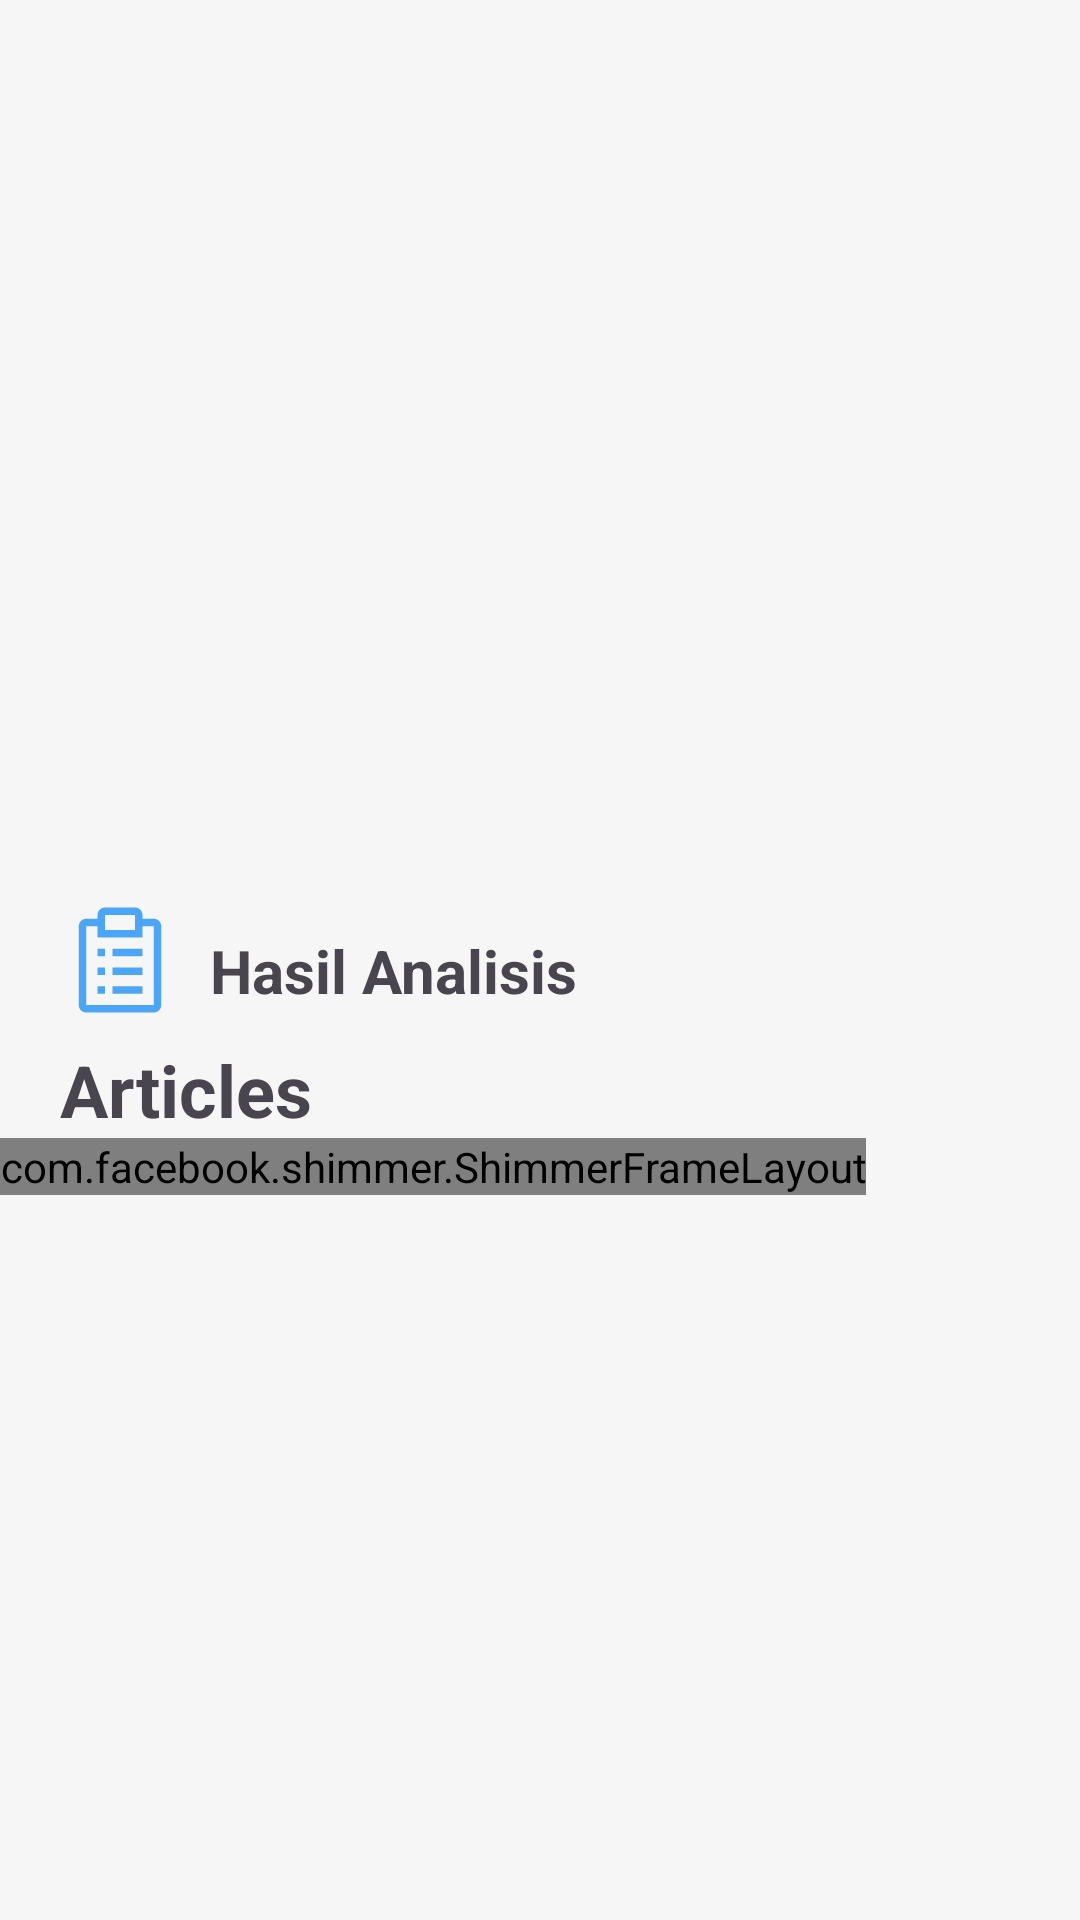

Reconstruct the res/layout file that produces this screen, plus the resources it refers to.
<!-- AndroidManifest.xml: application theme Theme.Asclepius -->
<!-- res/layout/activity_result.xml -->
<?xml version="1.0" encoding="utf-8"?>
<ScrollView xmlns:android="http://schemas.android.com/apk/res/android"
    xmlns:tools="http://schemas.android.com/tools"
    xmlns:app="http://schemas.android.com/apk/res-auto"
    android:layout_width="match_parent"
    android:layout_height="match_parent"
    android:background="@color/gray"
    tools:context=".view.result.ResultActivity">

    <LinearLayout
        android:layout_width="match_parent"
        android:layout_height="wrap_content"
        android:orientation="vertical">

        <ImageView
            android:id="@+id/result_image"
            android:layout_width="match_parent"
            android:layout_height="300dp"
            android:scaleType="fitCenter"
            app:srcCompat="@drawable/ic_place_holder"
            android:contentDescription="@string/analyze" />
        <LinearLayout
            android:layout_width="match_parent"
            android:layout_height="wrap_content"
            android:layout_marginStart="20dp"
            tools:ignore="UseCompoundDrawables">
            <ImageView
                android:layout_width="40dp"
                android:layout_height="40dp"
                android:src="@drawable/carbon_result"
                android:contentDescription="@string/app_name" />
            <TextView
                android:id="@+id/result_text"
                android:layout_width="wrap_content"
                android:layout_height="wrap_content"
                android:layout_margin="10dp"
                android:textSize="20sp"
                android:textStyle="bold"
                android:text="@string/result" />
        </LinearLayout>
        <TextView
            android:layout_width="wrap_content"
            android:layout_height="wrap_content"
            android:text="@string/articles"
            android:textSize="24sp"
            android:textStyle="bold"
            android:layout_marginStart="20dp"
            />
        
        <com.facebook.shimmer.ShimmerFrameLayout
            android:layout_width="wrap_content"
            android:layout_height="wrap_content"
            android:id="@+id/shimmer_layout"
            >
            <LinearLayout
                android:layout_width="wrap_content"
                android:layout_height="wrap_content"
                android:layout_marginHorizontal="20dp"
                android:orientation="vertical"
                >
                <include layout="@layout/news_card_shimmer"/>
                <include layout="@layout/news_card_shimmer"/>
                <include layout="@layout/news_card_shimmer"/>
            </LinearLayout>
        </com.facebook.shimmer.ShimmerFrameLayout>

        <androidx.recyclerview.widget.RecyclerView
            android:id="@+id/rvNews"
            android:visibility="gone"
            android:layout_marginTop="4dp"
            android:layout_marginHorizontal="20dp"
            android:layout_width="match_parent"
            android:layout_height="wrap_content"/>
    </LinearLayout>
</ScrollView>
<!-- res/layout/news_card_shimmer.xml (included above) -->
<?xml version="1.0" encoding="utf-8"?>
<androidx.cardview.widget.CardView xmlns:android="http://schemas.android.com/apk/res/android"
    xmlns:tools="http://schemas.android.com/tools"
    android:layout_width="match_parent"
    android:layout_gravity="center"
    android:layout_marginVertical="14dp"
    android:layout_height="wrap_content">
    <LinearLayout
        android:layout_width="match_parent"
        android:layout_height="wrap_content"
        android:orientation="vertical"
        >
        <LinearLayout
            android:layout_width="match_parent"
            android:layout_height="wrap_content"
            android:orientation="horizontal"
            tools:ignore="UselessParent">
            <ImageView
                android:id="@+id/news_image"
                android:layout_width="150dp"
                android:layout_height="match_parent"
                android:layout_margin="10dp"
                android:scaleType="centerCrop"
                android:background="@color/shimmerColor"
                android:contentDescription="@string/articles" />
            <TextView
                android:id="@+id/newsTitle"
                android:layout_marginTop="10dp"
                android:layout_marginEnd="10dp"
                android:layout_marginBottom="10dp"
                android:layout_width="wrap_content"
                android:layout_height="wrap_content"
                android:background="@color/shimmerColor"
                android:text="@string/titles"
                android:textColor="@color/shimmerColor"
                android:textSize="20sp"
                android:lines="4"
                android:textStyle="bold"
                android:ellipsize="end"
                />
        </LinearLayout>
        <TextView
            android:id="@+id/newsDescription"
            android:layout_width="match_parent"
            android:layout_height="wrap_content"
            android:lines="3"
            android:layout_marginHorizontal="10dp"
            android:paddingHorizontal="10dp"
            android:paddingBottom="10dp"
            android:ellipsize="end"
            android:background="@color/shimmerColor"
            />
    </LinearLayout>
</androidx.cardview.widget.CardView>
<!-- resources referenced by this layout -->
<resources>
  <color name="gray">#FFF6F6F6</color>
  <color name="shimmerColor">#C2C2C2</color>
  <!-- drawable carbon_result (drawable) -->
  <vector xmlns:android="http://schemas.android.com/apk/res/android"
      android:width="100dp"
      android:height="100dp"
      android:viewportWidth="100"
      android:viewportHeight="100">
    <path
        android:pathData="M43.75,71.88H68.75V78.13H43.75V71.88ZM31.25,71.88H37.5V78.13H31.25V71.88ZM43.75,56.25H68.75V62.5H43.75V56.25ZM31.25,56.25H37.5V62.5H31.25V56.25ZM43.75,40.63H68.75V46.88H43.75V40.63ZM31.25,40.63H37.5V46.88H31.25V40.63Z"
        android:fillColor="#4BA6F8"/>
    <path
        android:pathData="M78.13,15.63H68.75V12.5C68.75,10.84 68.09,9.25 66.92,8.08C65.75,6.91 64.16,6.25 62.5,6.25H37.5C35.84,6.25 34.25,6.91 33.08,8.08C31.91,9.25 31.25,10.84 31.25,12.5V15.63H21.88C20.22,15.63 18.63,16.28 17.46,17.46C16.28,18.63 15.63,20.22 15.63,21.88V87.5C15.63,89.16 16.28,90.75 17.46,91.92C18.63,93.09 20.22,93.75 21.88,93.75H78.13C79.78,93.75 81.37,93.09 82.54,91.92C83.72,90.75 84.38,89.16 84.38,87.5V21.88C84.38,20.22 83.72,18.63 82.54,17.46C81.37,16.28 79.78,15.63 78.13,15.63ZM37.5,12.5H62.5V25H37.5V12.5ZM78.13,87.5H21.88V21.88H31.25V31.25H68.75V21.88H78.13V87.5Z"
        android:fillColor="#4BA6F8"/>
  </vector>
  <string name="analyze">Let\'s Analyze</string>
  <string name="app_name">Asclepius</string>
  <string name="articles">Articles</string>
  <string name="result">Hasil Analisis</string>
  <string name="titles">Tesla-Tata Electronics discreet pact boosts India\'s semiconductor ambitions as EV giant eyes local production: Report</string>
  <style name="Theme.Asclepius" parent="Base.Theme.Asclepius" />
  <style name="Base.Theme.Asclepius" parent="Theme.Material3.DayNight">
          
          
          <item name="android:statusBarColor">@color/blue</item>
      </style>
  <color name="blue">#FF4BA6F8</color>
</resources>
